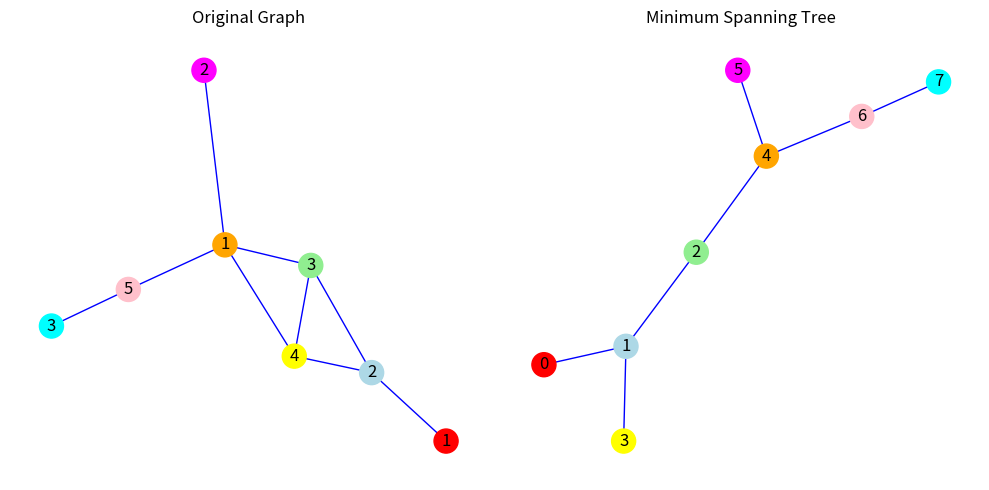

Recreate this plot in Python.
""" IAMM - Graphs - ASP Work """

import networkx as nx               # type: ignore
import matplotlib.pyplot as plt     # type: ignore
from typing import Tuple, List, Union


# TEST DATA
G = nx.Graph()

G.add_node(0, label='1', color='red')
G.add_node(1, label='2', color='lightblue')
G.add_node(2, label='3', color='lightgreen')
G.add_node(3, label='4', color='yellow')
G.add_node(4, label='1', color='orange')
G.add_node(5, label='2', color='magenta')
G.add_node(6, label='5', color='pink')
G.add_node(7, label='3', color='cyan')

G.add_edge(0, 1)
G.add_edge(1, 2)
G.add_edge(1, 3)
G.add_edge(2, 3)
G.add_edge(2, 4)
G.add_edge(3, 4)
G.add_edge(4, 5)
G.add_edge(4, 6)
G.add_edge(6, 7)

# Set the node labels
labels = nx.get_node_attributes(G, 'label')
# Get the node colors
node_colors = [G.nodes[node]['color'] for node in G.nodes]

T = nx.minimum_spanning_tree(G)

# Create subplots
fig, (ax1, ax2) = plt.subplots(1, 2, figsize=(10, 5))

# Draw the original graph on the first subplot (ax1)
pos = nx.spring_layout(G)  # positions for the nodes
nx.draw_networkx_nodes(G, pos, node_color=node_colors, ax=ax1)  # type: ignore
nx.draw_networkx_edges(G, pos, edge_color='b', ax=ax1)
nx.draw_networkx_labels(G, pos, labels, ax=ax1)
ax1.set_title('Original Graph')

# Draw the minimum spanning tree on the second subplot (ax2)
pos = nx.spring_layout(T)  # positions for the nodes
nx.draw_networkx_nodes(T, pos, node_color=node_colors, ax=ax2)  # type: ignore
nx.draw_networkx_edges(T, pos, edge_color='b', ax=ax2)
nx.draw_networkx_labels(T, pos, ax=ax2)
ax2.set_title('Minimum Spanning Tree')

# Remove the axis ticks and labels
ax1.axis('off')
ax2.axis('off')


def acrobatics_sort(data: list[str]):
    """ sort by dictionary rules """
    trigger = True
    while trigger:
        trigger = False
        for i in range(len(data)-1):
            if len(data[i]) > len(data[i + 1]):
                data[i], data[i + 1] = data[i + 1], data[i]
                trigger = True
            if len(data[i]) == len(data[i + 1]) and data[i] > data[i + 1]:
                data[i], data[i + 1] = data[i + 1], data[i]
                trigger = True
            

def ak_pair(graph: nx.Graph) -> Union[Tuple[List[str], List[str]], int, str]:
    """ get canonical pair AK """

    if len(graph.nodes) == 0:
        return 0
    elif len(graph.nodes) == 1:
        try:
            return graph.nodes[0]['label']
        except KeyError:
            return list(graph.nodes)[0]

    sigma_g: list = []
    lambda_g: list = []
    reachability_basis: list = []

    # Find reachability basis in the graph
    ms_tree = nx.minimum_spanning_tree(graph)
    root = list(ms_tree.nodes)[0]
    for node in ms_tree:
        temp_id_basis = nx.shortest_path(ms_tree, source=root, target=node)
        temp_lbl_basis = [ms_tree.nodes[id]['label'] for id in temp_id_basis]
        reachability_basis.append(''.join(temp_lbl_basis))
    
    print(reachability_basis)

    # Find all cycles in the graph
    cycles = list(nx.simple_cycles(graph))
    for cycle in cycles:
        tmp_cycle = [graph.nodes[id]['label'] for id in cycle]
        tmp_cycle.append(tmp_cycle[0])
        sigma_g.append(''.join(tmp_cycle))

        
    # Find all leaf nodes in the graph
    leaf_nodes = [node for node, degree in graph.degree() if degree == 1]
    for leaf in leaf_nodes:
        tmp_leaf = nx.shortest_path(graph, source=root, target=leaf)
        if len(tmp_leaf) == 1: continue
        tmp_leaf_lbl = [graph.nodes[id]['label'] for id in tmp_leaf]
        lambda_g.append(''.join(tmp_leaf_lbl))

    # rb = []
    # for word in reachability_basis:
    #     path = []
    #     print(word)
    #     if len(word) == 1: continue
    #     for label in word:
    #         print(label)
    #         # Define the label to search for
    #         target_label = label
    #         # Find the node by label
    #         target_node = None
    #         for node in G.nodes():
    #             if G.nodes[node]['label'] == target_label:
    #                 print("NODE% ", node)
    # #                 target_node = node
    # #             path.append(target_node)
    # #     rb.append(path)

    # # print(rb)

    return (sigma_g, lambda_g)


# Run function
# =============================================================================
F = nx.Graph()

F.add_node(0, label='2')

print(ak_pair(F))

# Adjust the spacing between subplots
plt.tight_layout()
# Show the graph
#plt.show()
